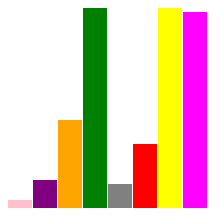
D3 v7 page, settled after 360 driven frames (6 s of simulated time); the page loaded 1 data file(s).


// ── app.js
const canvas = d3.select(".canva");

// let dataArray = [
//   { width: 25, height: 4, fill: "pink" },
//   { width: 25, height: 14, fill: "purple" },
//   { width: 25, height: 44, fill: "orange" },
//   { width: 25, height: 124, fill: "green" },
//   { width: 25, height: 12, fill: "gray" },
//   { width: 25, height: 32, fill: "red" },
// ];

const svg = canvas.append("svg").attr("width", 600).attr("height", 600);

const rect = svg.selectAll("rect");

d3.json("text.json").then((data) => {
  console.log(data);
  rect
    .data(data)
    .enter()
    .append("rect")
    .attr("width", 24)
    .attr("fill", function (d) {
      return d.fill;
    })
    .attr("height", function (d) {
      return d.height * 2;
    })
    .attr("x", function (d, i) {
      return i * 25;
    })
    .attr("y", function (d, i) {
      return 200 - d.height * 2;
    });
});


### data: text.json
[
 {
  "width": 25,
  "height": 4,
  "fill": "pink"
 },
 {
  "width": 25,
  "height": 14,
  "fill": "purple"
 },
 {
  "width": 25,
  "height": 44,
  "fill": "orange"
 },
 {
  "width": 25,
  "height": 124,
  "fill": "green"
 },
 {
  "width": 25,
  "height": 12,
  "fill": "gray"
 },
 {
  "width": 25,
  "height": 32,
  "fill": "red"
 },
 {
  "width": 25,
  "height": 100,
  "fill": "yellow"
 },
 {
  "width": 25,
  "height": 98,
  "fill": "magenta"
 }
]